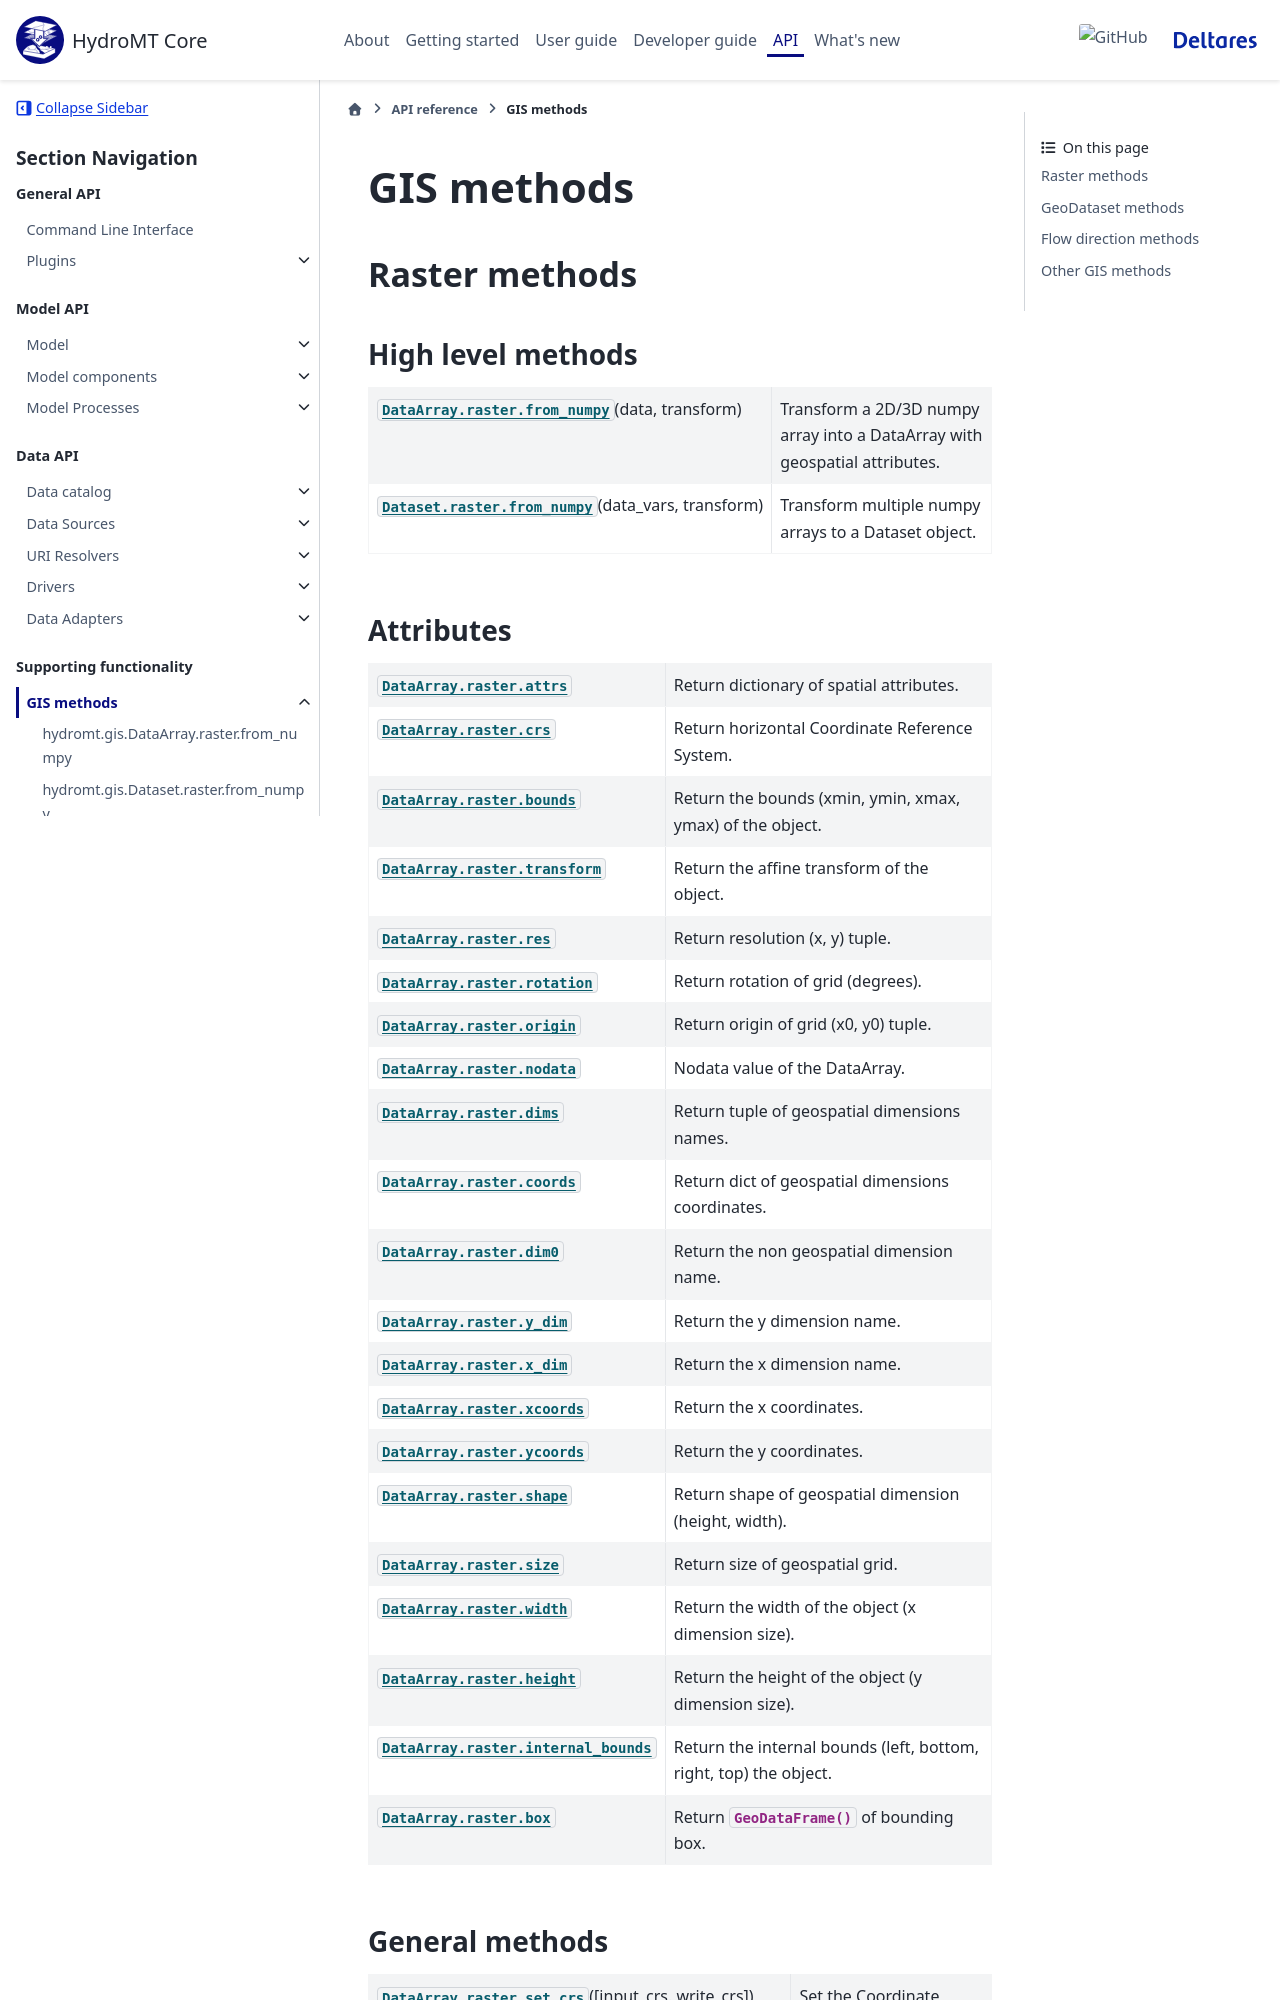

repository: Deltares/hydromt · page: dev/api/gis.html · generator: sphinx

.. currentmodule:: hydromt.gis


.. _raster_api:

===========
GIS methods
===========

Raster methods
==============

High level methods
------------------

.. autosummary::
   :toctree: ../_generated
   :template: autosummary/accessor_method.rst

   DataArray.raster.from_numpy
   Dataset.raster.from_numpy
